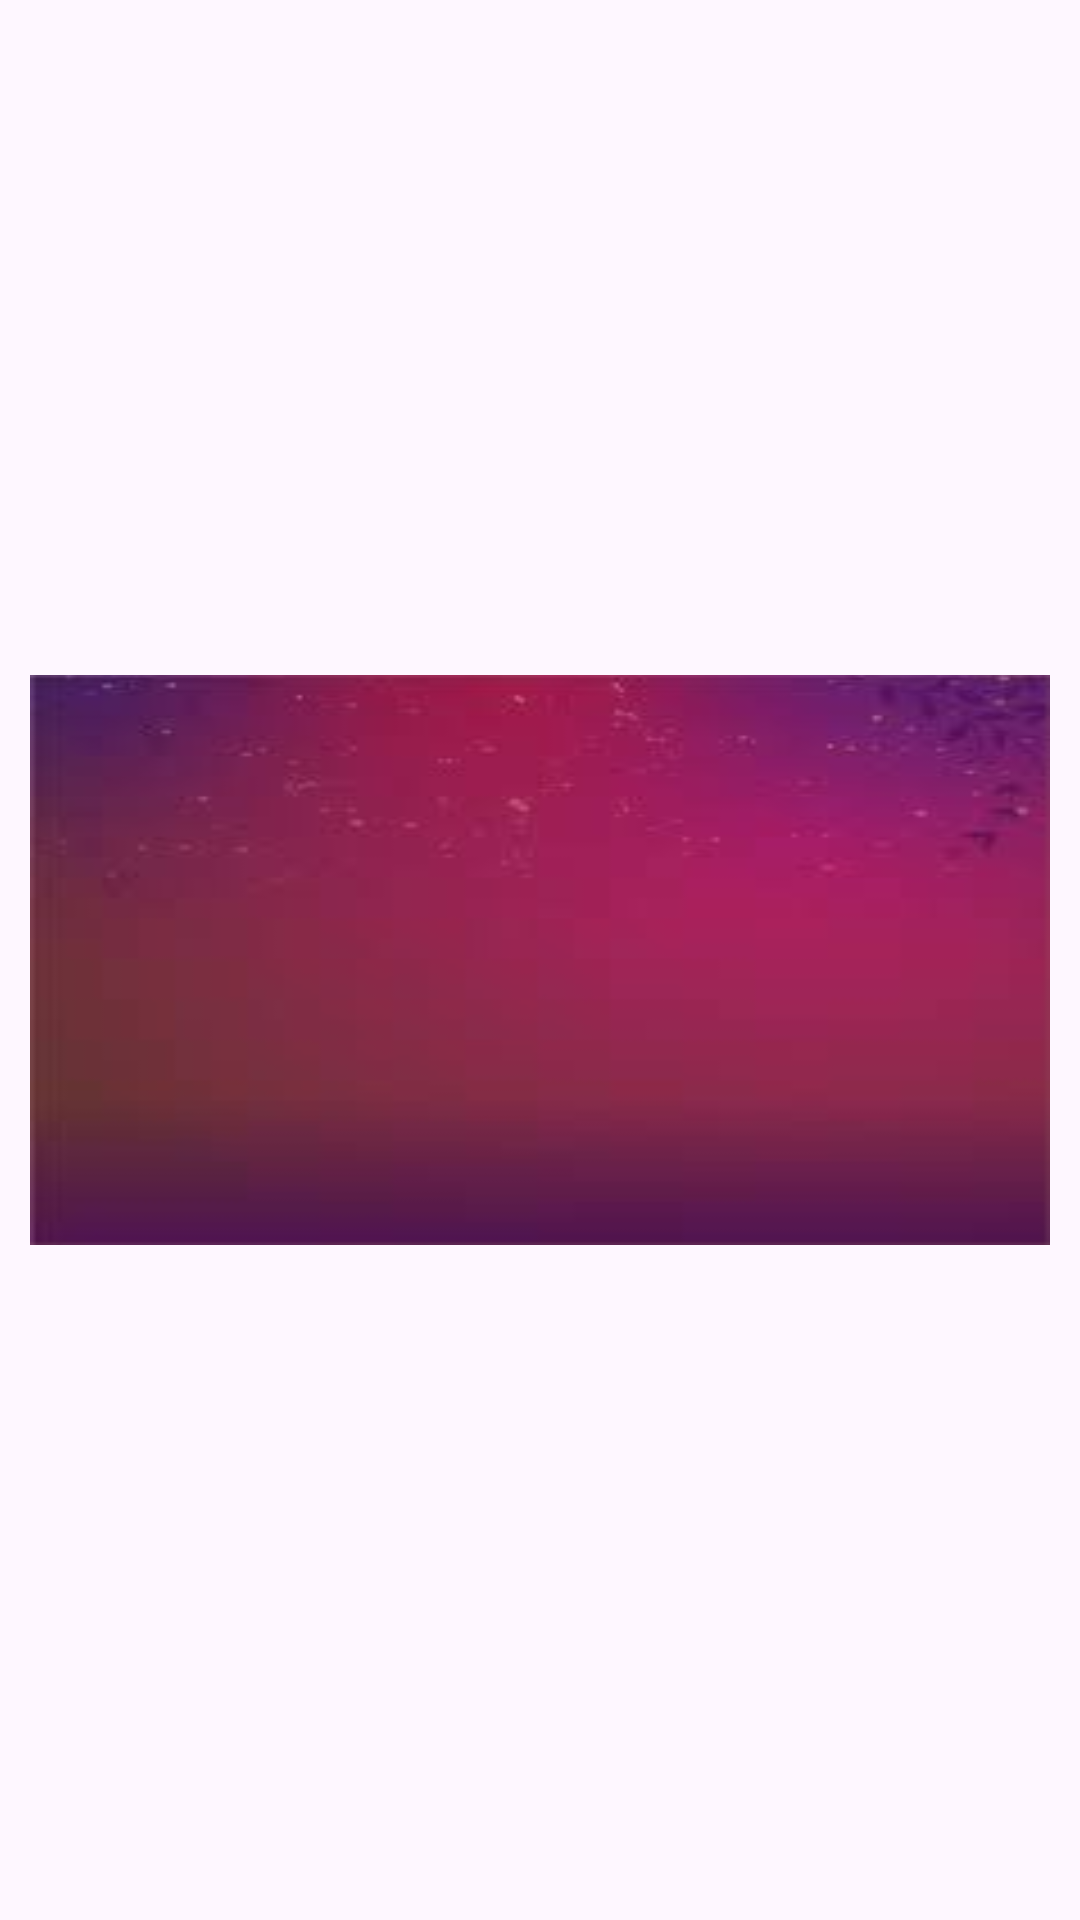

This screen was rendered from an Android layout file. Write that file and the resources it references.
<!-- AndroidManifest.xml: application theme Theme.MultiItemRecyclerView -->
<!-- res/layout/movie_item.xml -->
<?xml version="1.0" encoding="utf-8"?>
<androidx.constraintlayout.widget.ConstraintLayout xmlns:android="http://schemas.android.com/apk/res/android"
    android:layout_width="match_parent"
    android:layout_height="wrap_content"
    xmlns:app="http://schemas.android.com/apk/res-auto">

    <ImageView
        android:id="@+id/backgroundIV"
        android:layout_width="match_parent"
        android:layout_height="190dp"
        android:layout_margin="10dp"
        android:background="@drawable/bg"
        app:layout_constraintTop_toTopOf="parent"
        app:layout_constraintStart_toStartOf="parent"
        app:layout_constraintEnd_toEndOf="parent"
        app:layout_constraintBottom_toBottomOf="parent"/>

</androidx.constraintlayout.widget.ConstraintLayout>
<!-- resources referenced by this layout -->
<resources>
  <!-- drawable bg: jpeg bitmap (drawable, 2375 bytes) -->
  <style name="Theme.MultiItemRecyclerView" parent="Base.Theme.MultiItemRecyclerView" />
  <style name="Base.Theme.MultiItemRecyclerView" parent="Theme.Material3.DayNight.NoActionBar">
          
          
      </style>
</resources>
